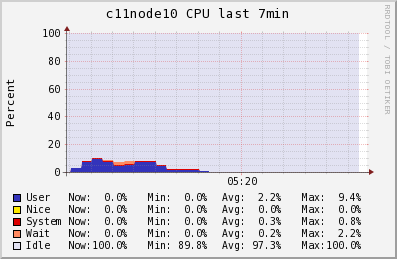

The file beside this chart, header and first rows:
Timestamp, User\g, Nice\g, System\g, Wait\g, Idle\g
2014-05-30T05:16:00-04:00, 0.2, 0, 0.2, 0, 99.7
2014-05-30T05:16:15-04:00, 2.813, 0, 0.4133, 0, 96.82
2014-05-30T05:16:30-04:00, 7.393, 0, 0.7067, 0, 91.9
2014-05-30T05:16:45-04:00, 9.4, 0, 0.8, 0, 89.8
2014-05-30T05:17:00-04:00, 7.427, 0, 0.8, 0.5333, 91.24
2014-05-30T05:17:15-04:00, 4.633, 0, 0.6933, 2.173, 92.5
2014-05-30T05:17:30-04:00, 5.46, 0, 0.7067, 1.707, 92.13
2014-05-30T05:17:45-04:00, 7, 0, 0.8, 0.4, 91.8
2014-05-30T05:18:00-04:00, 7, 0, 0.8, 0.4, 91.8
2014-05-30T05:18:15-04:00, 4.227, 0, 0.64, 0.1867, 94.95
2014-05-30T05:18:30-04:00, 1.8, 0, 0.5, 0, 97.7
2014-05-30T05:18:45-04:00, 1.8, 0, 0.5, 0, 97.7
2014-05-30T05:19:00-04:00, 1.8, 0, 0.5, 0, 97.7
2014-05-30T05:19:15-04:00, 0.84, 0, 0.2333, 0, 98.87
2014-05-30T05:19:30-04:00, 0, 0, 0, 0, 99.9
2014-05-30T05:19:45-04:00, 0, 0, 0, 0, 99.9
2014-05-30T05:20:00-04:00, 0, 0, 0, 0, 99.9
2014-05-30T05:20:15-04:00, 0, 0, 0, 0, 99.9
2014-05-30T05:20:30-04:00, 0, 0, 0, 0, 99.9
2014-05-30T05:20:45-04:00, 0, 0, 0, 0, 99.95
2014-05-30T05:21:00-04:00, 0, 0, 0, 0, 100
2014-05-30T05:21:15-04:00, 0, 0, 0, 0, 100
2014-05-30T05:21:30-04:00, 0, 0, 0, 0, 100
2014-05-30T05:21:45-04:00, 0, 0, 0, 0, 100
2014-05-30T05:22:00-04:00, 0, 0, 0, 0, 100
2014-05-30T05:22:15-04:00, 0, 0, 0, 0, 100
2014-05-30T05:22:30-04:00, 0, 0, 0, 0, 100
2014-05-30T05:22:45-04:00, 0, 0, 0, 0, 100
